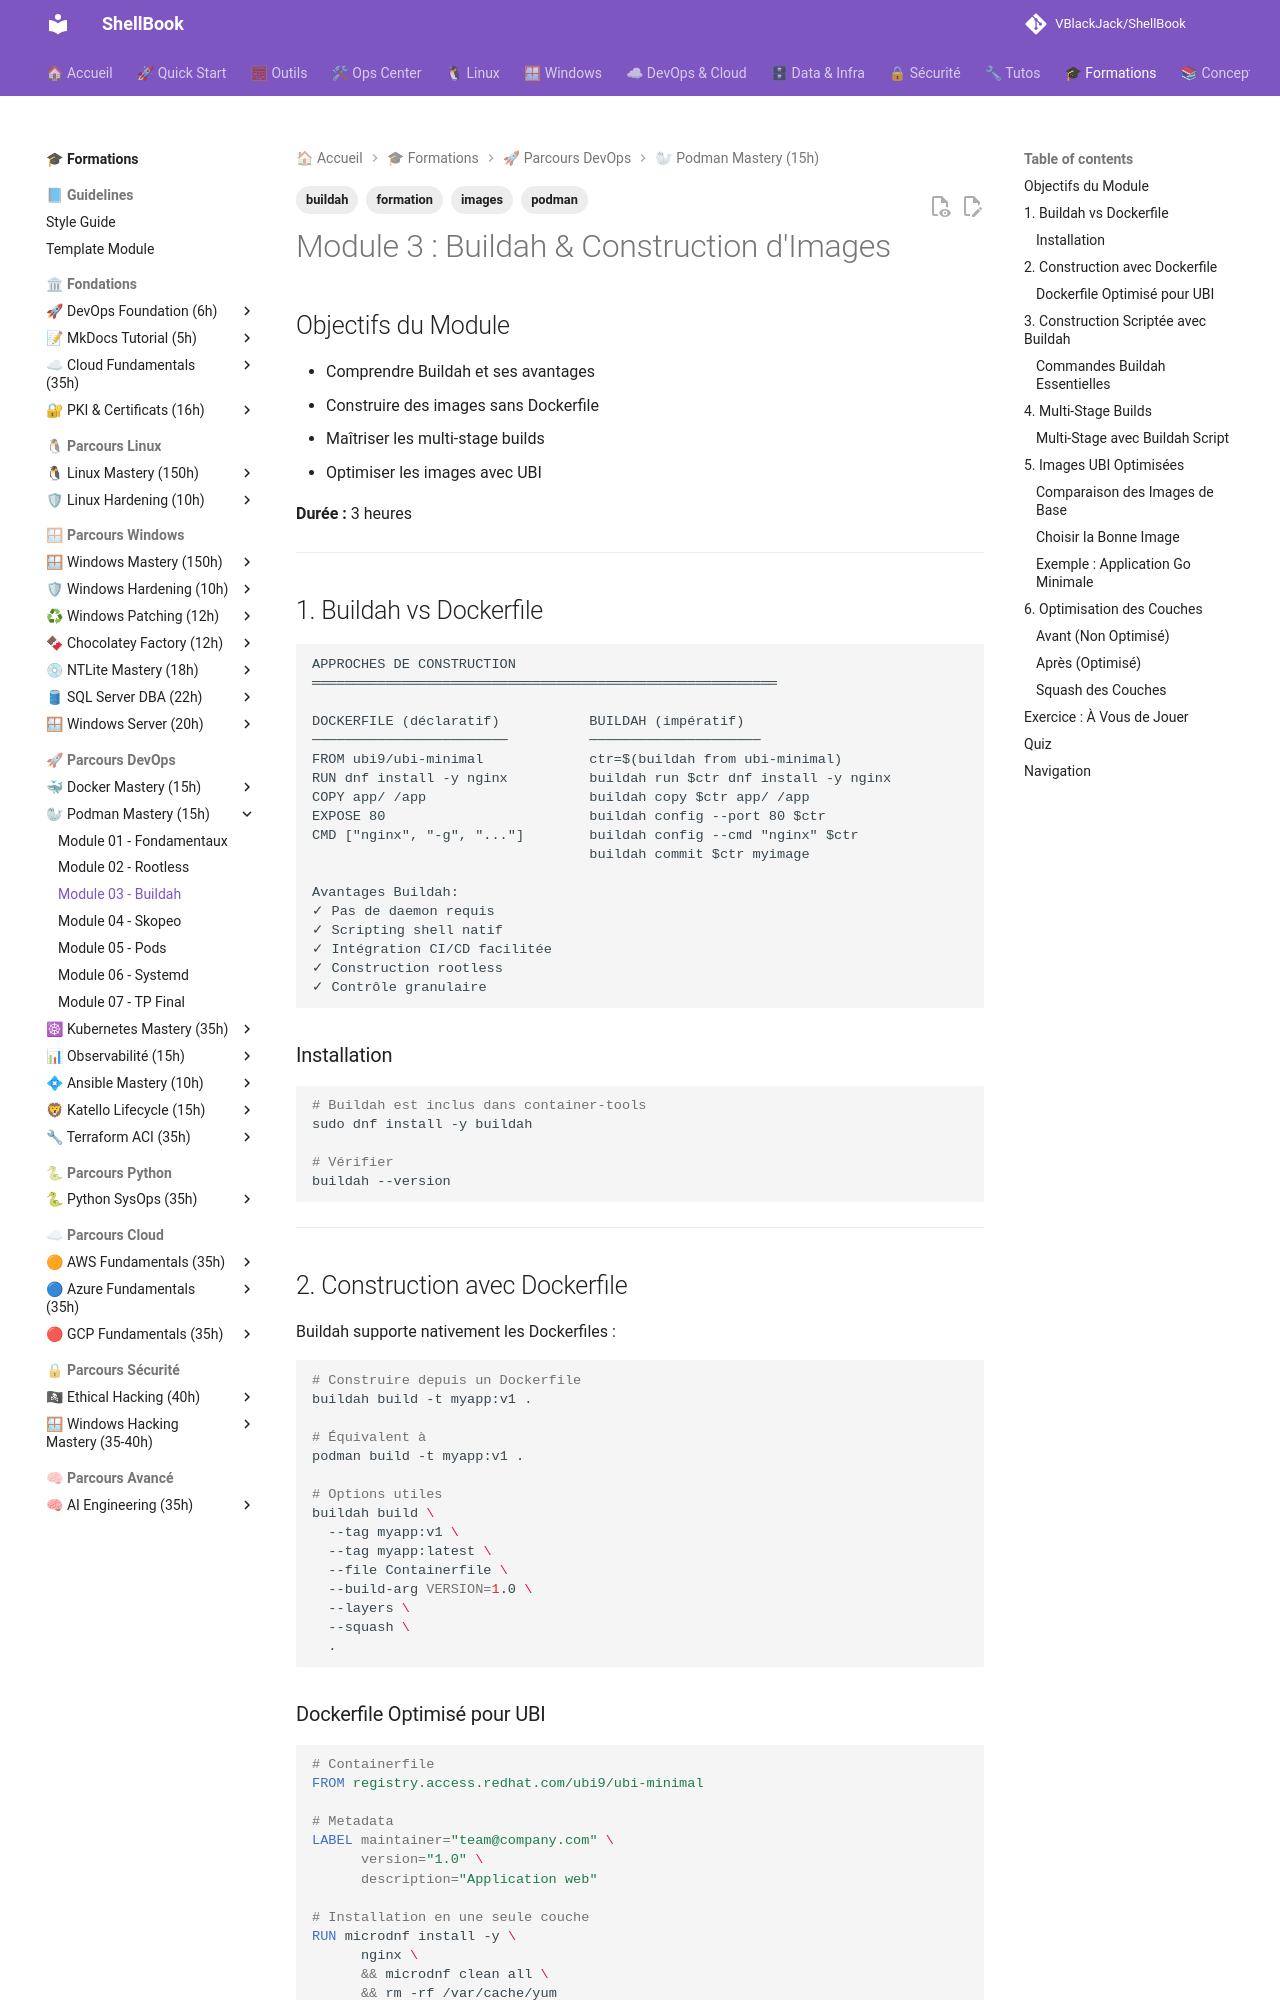

repository: VBlackJack/ShellBook · page: formations/podman-mastery/03-module/index.html · generator: mkdocs

---
tags:
  - formation
  - podman
  - buildah
  - images
---

# Module 3 : Buildah & Construction d'Images

## Objectifs du Module

- Comprendre Buildah et ses avantages
- Construire des images sans Dockerfile
- Maîtriser les multi-stage builds
- Optimiser les images avec UBI

**Durée :** 3 heures

---

## 1. Buildah vs Dockerfile

```text
APPROCHES DE CONSTRUCTION
═════════════════════════════════════════════════════════

DOCKERFILE (déclaratif)           BUILDAH (impératif)
────────────────────────          ─────────────────────
FROM ubi9/ubi-minimal             ctr=$(buildah from ubi-minimal)
RUN dnf install -y nginx          buildah run $ctr dnf install -y nginx
COPY app/ /app                    buildah copy $ctr app/ /app
EXPOSE 80                         buildah config --port 80 $ctr
CMD ["nginx", "-g", "..."]        buildah config --cmd "nginx" $ctr
                                  buildah commit $ctr myimage

Avantages Buildah:
✓ Pas de daemon requis
✓ Scripting shell natif
✓ Intégration CI/CD facilitée
✓ Construction rootless
✓ Contrôle granulaire
```

### Installation

```bash
# Buildah est inclus dans container-tools
sudo dnf install -y buildah

# Vérifier
buildah --version
```

---

## 2. Construction avec Dockerfile

Buildah supporte nativement les Dockerfiles :

```bash
# Construire depuis un Dockerfile
buildah build -t myapp:v1 .

# Équivalent à
podman build -t myapp:v1 .

# Options utiles
buildah build \
  --tag myapp:v1 \
  --tag myapp:latest \
  --file Containerfile \
  --build-arg VERSION=1.0 \
  --layers \
  --squash \
  .
```

### Dockerfile Optimisé pour UBI

```dockerfile
# Containerfile
FROM registry.access.redhat.com/ubi9/ubi-minimal

# Metadata
LABEL maintainer="team@company.com" \
      version="1.0" \
      description="Application web"

# Installation en une seule couche
RUN microdnf install -y \
      nginx \
      && microdnf clean all \
      && rm -rf /var/cache/yum

# Configuration
COPY nginx.conf /etc/nginx/nginx.conf
COPY --chown=1001:0 app/ /usr/share/nginx/html/

# User non-root
USER 1001

EXPOSE 8080

CMD ["nginx", "-g", "daemon off;"]
```

---

## 3. Construction Scriptée avec Buildah

```bash
#!/bin/bash
# build-app.sh - Construction avec Buildah

set -e

# Variables
IMAGE_NAME="myapp"
IMAGE_TAG="v1"
REGISTRY="registry.lab.local:5000"

# Créer un conteneur de travail
container=$(buildah from registry.access.redhat.com/ubi9/ubi-minimal)

# Installer les dépendances
buildah run $container -- microdnf install -y nginx
buildah run $container -- microdnf clean all

# Copier les fichiers
buildah copy $container ./app/ /usr/share/nginx/html/
buildah copy $container ./nginx.conf /etc/nginx/nginx.conf

# Configuration
buildah config --port 8080 $container
buildah config --user 1001 $container
buildah config --cmd '["nginx", "-g", "daemon off;"]' $container
buildah config --label maintainer="team@company.com" $container
buildah config --env APP_ENV=production $container

# Commit l'image
buildah commit $container ${IMAGE_NAME}:${IMAGE_TAG}

# Tag pour le registry
buildah tag ${IMAGE_NAME}:${IMAGE_TAG} ${REGISTRY}/${IMAGE_NAME}:${IMAGE_TAG}

# Cleanup
buildah rm $container

echo "Image ${IMAGE_NAME}:${IMAGE_TAG} créée avec succès"
```
